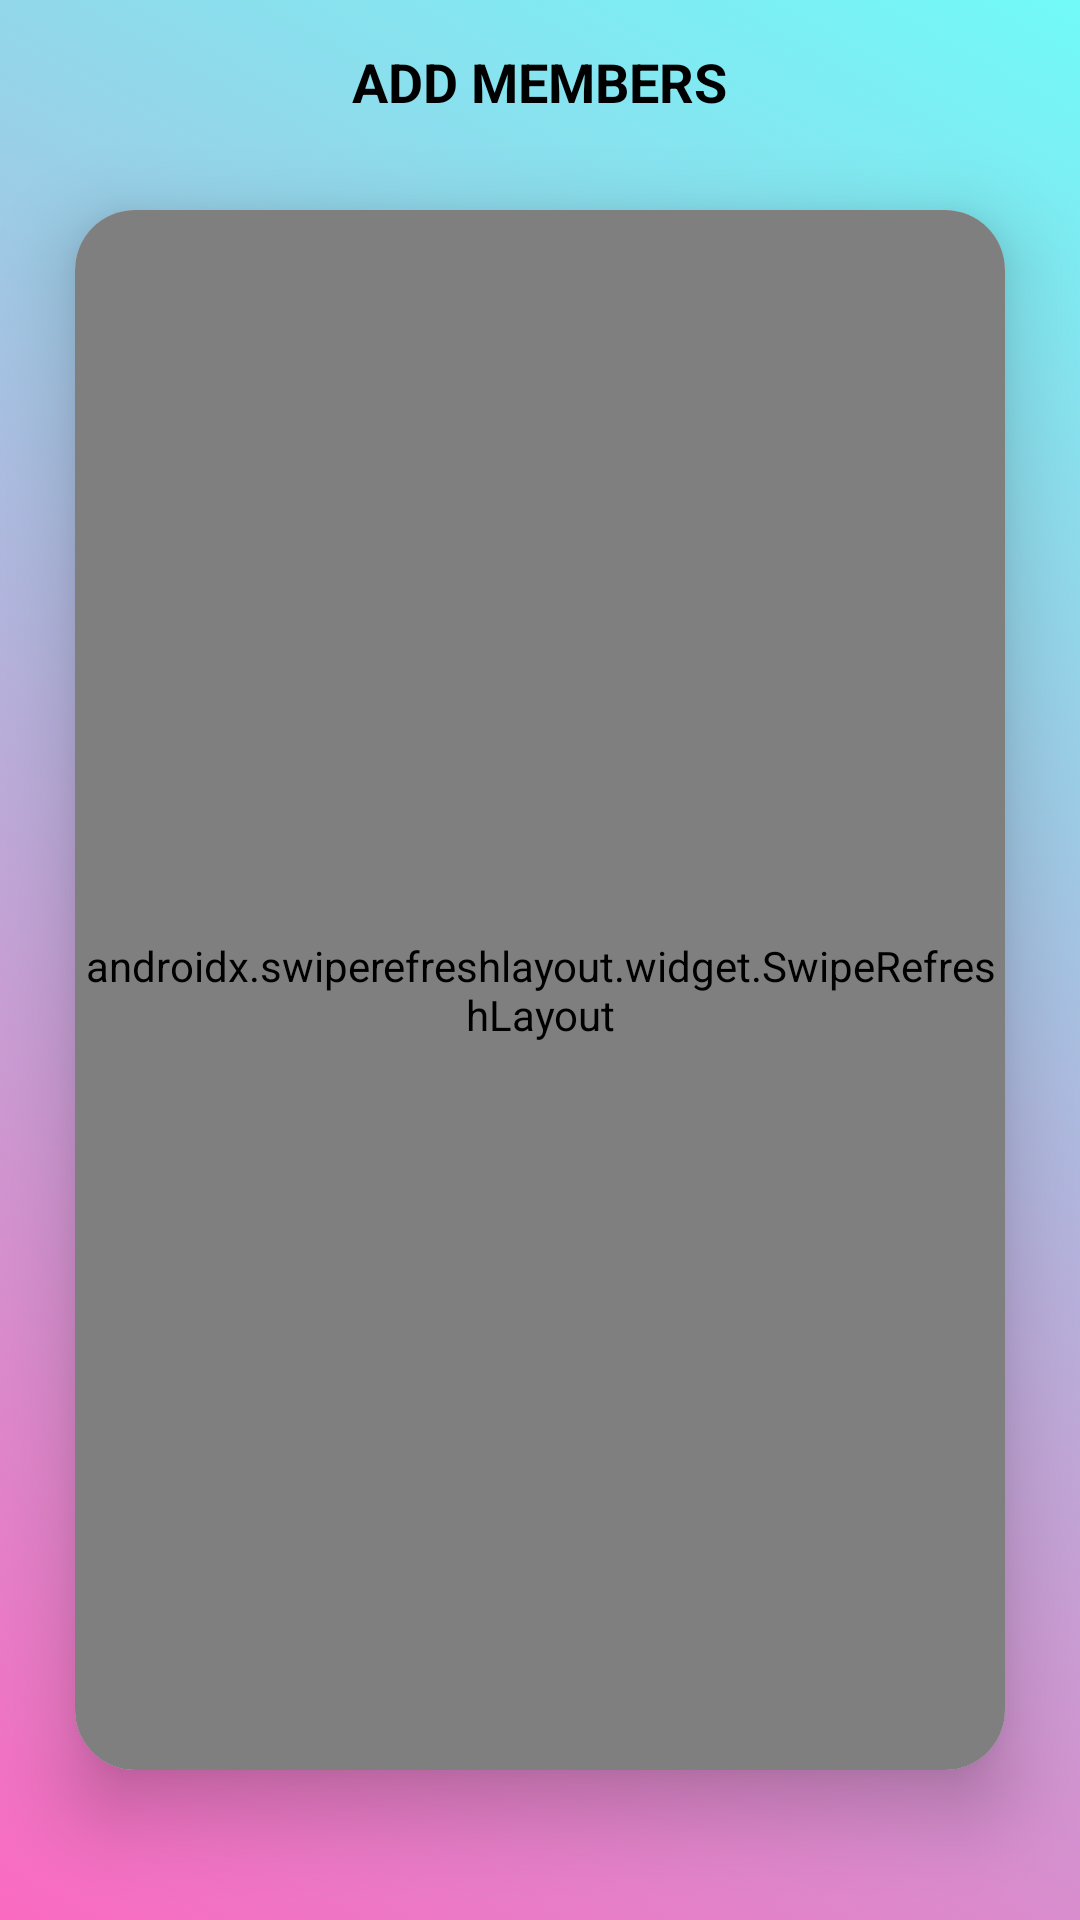

Produce the Android XML layout that renders to this screen, including the resource entries it uses.
<!-- AndroidManifest.xml: application theme AppTheme -->
<!-- res/layout/activity_add_pack_member.xml -->
<?xml version="1.0" encoding="utf-8"?>
<LinearLayout
    xmlns:android="http://schemas.android.com/apk/res/android"
    xmlns:app="http://schemas.android.com/apk/res-auto"
    xmlns:tools="http://schemas.android.com/tools"
    android:layout_width="match_parent"
    android:layout_height="match_parent"
    android:background="@drawable/both_gradient_list"
    android:id="@+id/layout"
    android:orientation="vertical"
    tools:context=".AddPackMember">

    <RelativeLayout
        android:layout_width="match_parent"
        android:layout_height="wrap_content"
        android:layout_marginTop="15dp"
        android:layout_marginStart="10dp"
        android:layout_marginEnd="10dp">

        <ImageView
            android:id="@+id/back"
            android:layout_width="25dp"
            android:layout_height="25dp"
            android:layout_marginLeft="10dp"
            android:paddingStart="10dp"
            android:paddingEnd="10dp"
            android:paddingTop="10dp"
            android:paddingBottom="10dp"
            android:layout_marginBottom="10dp"
            android:backgroundTint="@color/black"
            android:background="@drawable/ic_back" />

        <TextView
            android:id="@+id/title"
            android:layout_width="wrap_content"
            android:layout_height="wrap_content"
            android:layout_alignTop="@+id/back"
            android:layout_centerInParent="true"
            android:gravity="center"
            android:textStyle="bold"
            android:text="ADD MEMBERS"
            android:textColor="@color/black"
            android:textSize="18dp" />
    </RelativeLayout>

    <androidx.cardview.widget.CardView
        android:layout_width="match_parent"
        android:layout_height="match_parent"
        android:layout_marginStart="25dp"
        android:layout_marginEnd="25dp"
        android:layout_marginBottom="50dp"
        android:layout_marginTop="20dp"
        app:cardCornerRadius="20dp"
        app:cardElevation="15dp">

        <RelativeLayout
            android:layout_width="match_parent"
            android:layout_height="match_parent">

            <androidx.cardview.widget.CardView
                android:id="@+id/my_zero_connections"
                android:layout_width="match_parent"
                android:visibility="invisible"
                android:layout_height="match_parent">

                <RelativeLayout
                    android:layout_width="match_parent"
                    android:layout_height="match_parent">

                    <LinearLayout
                        android:layout_width="match_parent"
                        android:layout_height="300dp"
                        android:orientation="vertical"
                        android:layout_centerInParent="true">

                        <ImageView
                            android:layout_width="200dp"
                            android:layout_height="200dp"
                            android:layout_gravity="center"
                            android:src="@drawable/ic_not_connected"
                            android:layout_centerInParent="true"
                            android:alpha=".4"/>

                        <TextView
                            android:layout_width="wrap_content"
                            android:layout_height="wrap_content"
                            android:text="Connect to start interacting"
                            android:layout_marginTop="20dp"
                            android:textSize="18dp"
                            android:layout_gravity="center"
                            android:textColor="#8E8E8E"
                            android:alpha=".4"
                            android:textStyle="bold"/>

                    </LinearLayout>
                </RelativeLayout>

            </androidx.cardview.widget.CardView>
        </RelativeLayout>

        <LinearLayout
            android:layout_width="match_parent"
            android:layout_height="match_parent"
            android:orientation="vertical">



            <androidx.swiperefreshlayout.widget.SwipeRefreshLayout
                android:id="@+id/swipe_refresh"
                android:layout_width="match_parent"
                android:layout_height="match_parent">

                <ScrollView
                    android:layout_width="match_parent"
                    android:layout_height="match_parent">

                    <RelativeLayout
                        android:layout_width="match_parent"
                        android:layout_height="match_parent">

                        <androidx.recyclerview.widget.RecyclerView
                            android:id="@+id/add_users"
                            android:layout_width="match_parent"
                            android:layout_height="match_parent"
                            tools:listitem="@layout/row_add_member"
                            app:layoutManager="androidx.recyclerview.widget.LinearLayoutManager"/>
                    </RelativeLayout>

                </ScrollView>

            </androidx.swiperefreshlayout.widget.SwipeRefreshLayout>

        </LinearLayout>


    </androidx.cardview.widget.CardView>

</LinearLayout>
<!-- res/layout/row_add_member.xml (included above) -->
<?xml version="1.0" encoding="utf-8"?>
<androidx.cardview.widget.CardView xmlns:android="http://schemas.android.com/apk/res/android"
    android:layout_width="match_parent"
    android:layout_height="210dp"
    app:cardElevation="10dp"
    android:layout_marginEnd="10dp"
    android:layout_marginStart="10dp"
    android:layout_marginTop="10dp"
    android:layout_marginBottom="10dp"
    app:cardCornerRadius="20dp"
    android:layout_gravity="center"
    xmlns:app="http://schemas.android.com/apk/res-auto">

    <LinearLayout
        android:layout_width="match_parent"
        android:layout_height="match_parent"
        android:orientation="vertical">

        <androidx.cardview.widget.CardView
            android:layout_width="match_parent"
            android:layout_height="150dp"
            android:backgroundTint="@color/background_pic">

            <HorizontalScrollView
                android:layout_width="match_parent"
                android:layout_height="match_parent">

                <LinearLayout
                    android:layout_width="match_parent"
                    android:layout_height="match_parent"
                    android:orientation="horizontal">

                    <LinearLayout
                        android:layout_width="match_parent"
                        android:layout_height="match_parent"
                        android:orientation="horizontal">

                        <ImageView
                            android:id="@+id/row_add_member_image_one"
                            android:layout_width="150dp"
                            android:layout_height="match_parent"
                            android:scaleType="centerCrop"
                            android:src="@drawable/ic_baseline_person_24"/>

                        <ImageView
                            android:id="@+id/row_add_member_image_two"
                            android:layout_width="150dp"
                            android:layout_height="match_parent"
                            android:scaleType="centerCrop"
                            android:src="@drawable/ic_baseline_person_24"/>

                        <ImageView
                            android:id="@+id/row_add_member_user_image_three"
                            android:layout_width="150dp"
                            android:layout_height="match_parent"
                            android:scaleType="centerCrop"
                            android:src="@drawable/ic_baseline_person_24"/>

                    </LinearLayout>

                </LinearLayout>
            </HorizontalScrollView>

        </androidx.cardview.widget.CardView>

        <LinearLayout
            android:id="@+id/profile_layout"
            android:layout_width="match_parent"
            android:layout_height="match_parent"
            android:orientation="vertical">

            <RelativeLayout
                android:id="@+id/row_add_member_name_layout"
                android:layout_width="match_parent"
                android:layout_height="match_parent">

                <TextView
                    android:id="@+id/row_add_member_display_name"
                    android:layout_width="wrap_content"
                    android:layout_height="wrap_content"
                    android:layout_marginStart="20dp"
                    android:layout_marginTop="5dp"
                    android:textSize="15dp"
                    android:textColor="@color/fomblue"
                    android:textStyle="bold"/>

                <TextView
                    android:id="@+id/row_add_member_status"
                    android:layout_width="wrap_content"
                    android:layout_height="wrap_content"
                    android:layout_marginLeft="20dp"
                    android:textAllCaps="true"
                    android:textStyle="bold"
                    android:layout_below="@+id/row_add_member_display_name"
                    android:layout_marginTop="5dp"
                    android:textSize="10dp"
                    android:textColor="@color/black"/>
            </RelativeLayout>

        </LinearLayout>
    </LinearLayout>

</androidx.cardview.widget.CardView>
<!-- resources referenced by this layout -->
<resources>
  <color name="background_pic">#22282C</color>
  <color name="black">#FF000000</color>
  <color name="fomblue">#158380</color>
  <!-- drawable both_gradient_list (drawable) -->
  <?xml version="1.0" encoding="utf-8"?>
  <animation-list xmlns:android="http://schemas.android.com/apk/res/android">
  
      <item android:drawable="@drawable/both_gradient_one"
          android:duration="3000"/>
  
      <item android:drawable="@drawable/both_gradient_two"
          android:duration="3000"/>
  
      <item android:drawable="@drawable/both_gradient_three"
          android:duration="3000"/>
  
  </animation-list>
  <!-- drawable ic_not_connected (drawable) -->
  <vector android:height="24dp" android:tint="#8E8E8E"
      android:viewportHeight="24" android:viewportWidth="24"
      android:width="24dp" xmlns:android="http://schemas.android.com/apk/res/android">
      <path android:fillColor="@android:color/white" android:pathData="M8.55,12c-1.07,-0.71 -2.25,-1.27 -3.53,-1.61 1.28,0.34 2.46,0.9 3.53,1.61zM18.98,10.39c-1.29,0.34 -2.49,0.91 -3.57,1.64 1.08,-0.73 2.28,-1.3 3.57,-1.64z"/>
      <path android:fillColor="@android:color/white" android:pathData="M15.49,9.63c-0.18,-2.79 -1.31,-5.51 -3.43,-7.63 -2.14,2.14 -3.32,4.86 -3.55,7.63 1.28,0.68 2.46,1.56 3.49,2.63 1.03,-1.06 2.21,-1.94 3.49,-2.63zM8.99,12.28c-0.14,-0.1 -0.3,-0.19 -0.45,-0.29 0.15,0.11 0.31,0.19 0.45,0.29zM15.41,12.03c-0.13,0.09 -0.27,0.16 -0.4,0.26 0.13,-0.1 0.27,-0.17 0.4,-0.26zM12,15.45C9.85,12.17 6.18,10 2,10c0,5.32 3.36,9.82 8.03,11.49 0.63,0.23 1.29,0.4 1.97,0.51 0.68,-0.12 1.33,-0.29 1.97,-0.51C18.64,19.82 22,15.32 22,10c-4.18,0 -7.85,2.17 -10,5.45z"/>
  </vector>
  <style name="AppTheme" parent="Theme.AppCompat.Light.DarkActionBar">
          
          <item name="colorPrimary">@color/fomblue</item>
          <item name="android:textColorPrimary">#FF000000</item>
          <item name="colorPrimaryVariant">@color/purple_700</item>
          <item name="colorOnPrimary">@color/white</item>
          
          <item name="colorSecondary">@color/teal_200</item>
          <item name="colorSecondaryVariant">@color/teal_700</item>
          <item name="colorOnSecondary">@color/black</item>
          
          <item name="android:statusBarColor" tools:targetApi="l">?attr/colorPrimaryVariant</item>
          
      </style>
  <!-- drawable both_gradient_one (drawable) -->
  <?xml version="1.0" encoding="utf-8"?>
  <shape xmlns:android="http://schemas.android.com/apk/res/android">
  
      <gradient
          android:angle="225"
          android:endColor="#FA6AC0"
          android:startColor="#71FAF8"/>
  </shape>
  <!-- drawable both_gradient_two (drawable) -->
  <?xml version="1.0" encoding="utf-8"?>
  <shape xmlns:android="http://schemas.android.com/apk/res/android">
      <gradient
          android:angle="135"
          android:endColor="#98FF8C"
          android:startColor="#FAAB59" />
  </shape>
  <!-- drawable both_gradient_three (drawable) -->
  <?xml version="1.0" encoding="utf-8"?>
  <shape xmlns:android="http://schemas.android.com/apk/res/android">
      <gradient
          android:angle="45"
          android:endColor="#FB6060"
          android:startColor="#6AFFC4" />
  </shape>
  <color name="purple_700">#FF3700B3</color>
  <color name="white">#FFFFFFFF</color>
  <color name="teal_200">#FF03DAC5</color>
  <color name="teal_700">#FF018786</color>
</resources>
